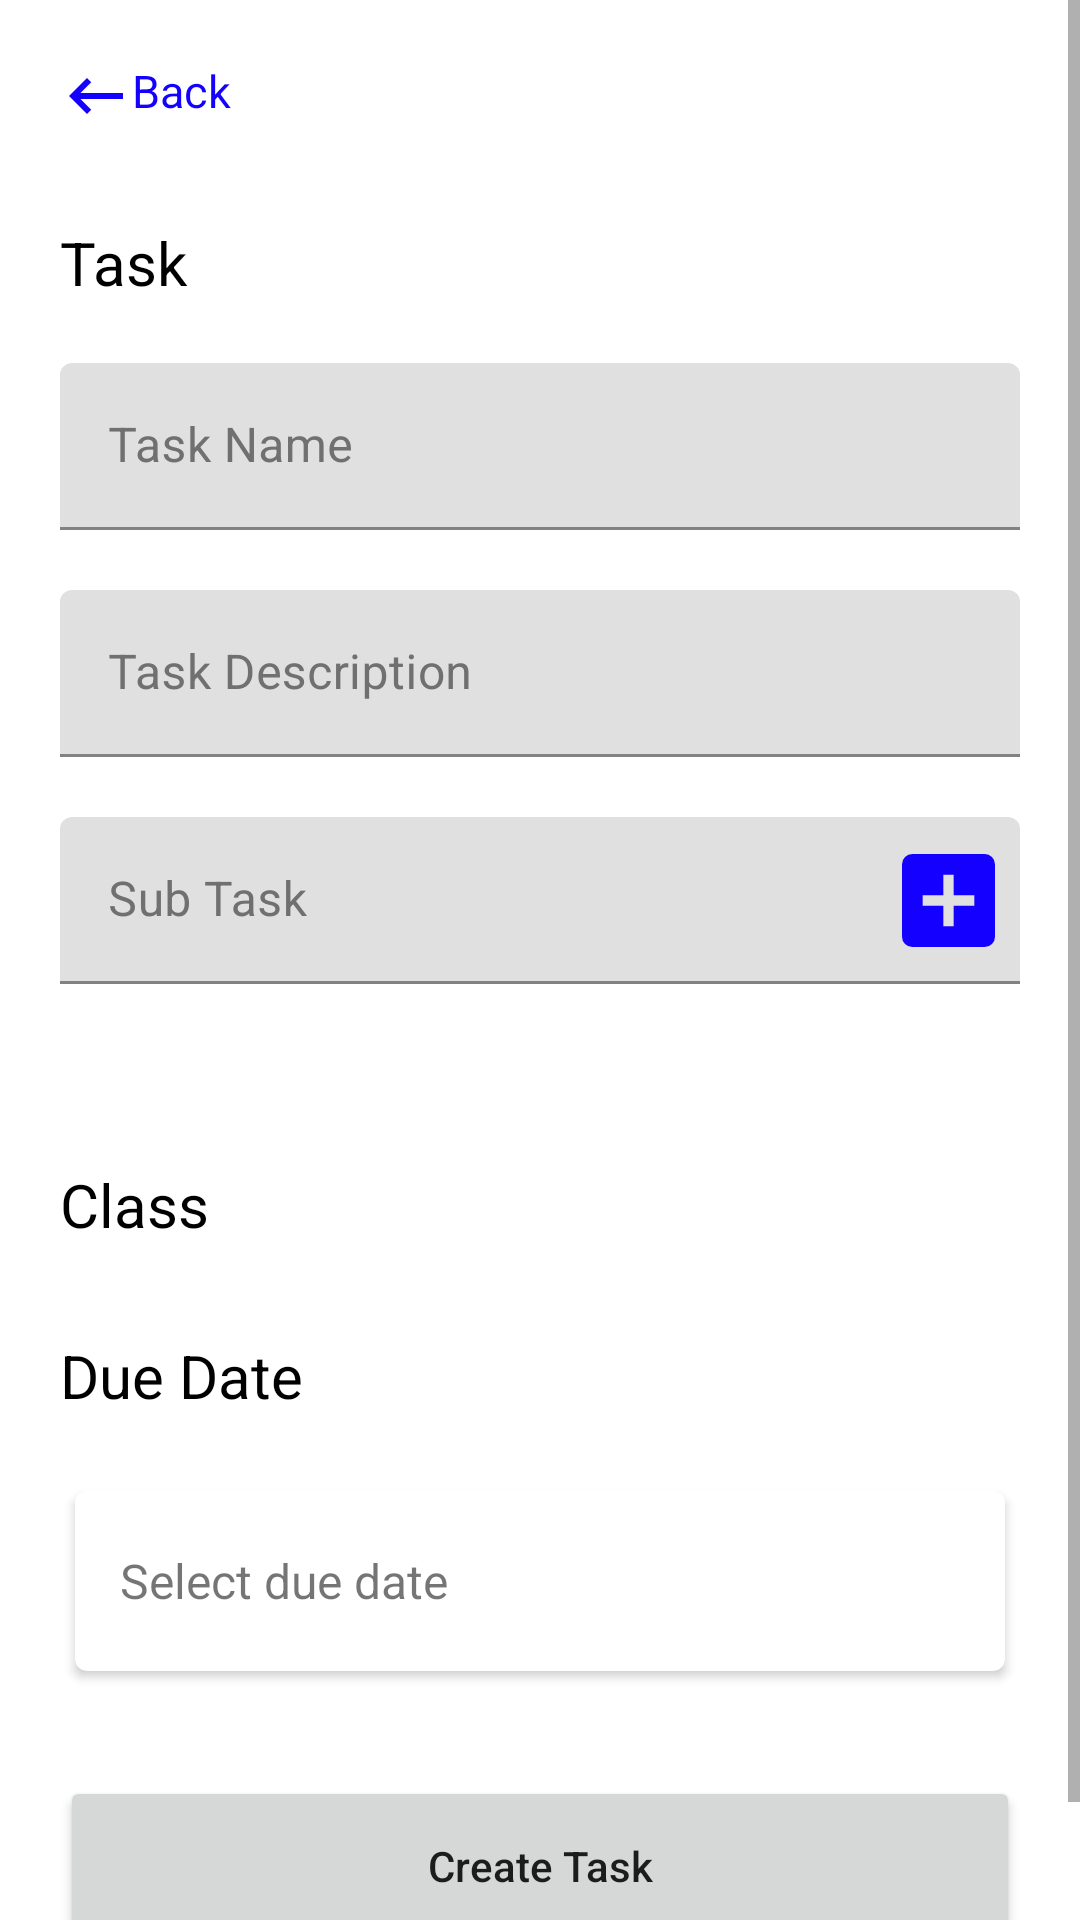

Reconstruct the res/layout file that produces this screen, plus the resources it refers to.
<!-- AndroidManifest.xml: application theme Theme.APluse -->
<!-- res/layout/fragment_add_task.xml -->
<?xml version="1.0" encoding="utf-8"?>
<androidx.constraintlayout.widget.ConstraintLayout xmlns:android="http://schemas.android.com/apk/res/android"
    xmlns:app="http://schemas.android.com/apk/res-auto"
    xmlns:tools="http://schemas.android.com/tools"
    android:layout_width="match_parent"
    android:layout_height="match_parent"
    tools:context=".fragments.AddTaskFragment">

    <ScrollView
        android:layout_width="match_parent"
        android:layout_height="match_parent"
        >
        <androidx.constraintlayout.widget.ConstraintLayout
            android:layout_width="match_parent"
            android:layout_height="match_parent"
            >


            <LinearLayout
                android:id="@+id/btnAddTaskBack"
                android:layout_width="wrap_content"
                android:layout_height="wrap_content"
                android:orientation="horizontal"
                android:layout_marginTop="20dp"
                android:layout_marginStart="20dp"
                android:layout_gravity="center"
                app:layout_constraintStart_toStartOf="parent"
                app:layout_constraintTop_toTopOf="parent">

                <TextView
                    android:layout_width="wrap_content"
                    android:layout_height="wrap_content"
                    android:background="@drawable/ic_baseline_keyboard_backspace_24"
                    android:layout_gravity="center"/>

                <TextView
                    android:layout_width="wrap_content"
                    android:layout_height="wrap_content"
                    android:text="Back"
                    android:textColor="@color/primary"
                    android:textSize="15sp"
                    android:textStyle="normal" />
            </LinearLayout>

            <TextView
                android:id="@+id/textView2"
                android:layout_width="match_parent"
                android:layout_height="wrap_content"
                android:layout_marginStart="20dp"
                android:layout_marginTop="30dp"
                android:text="@string/task"
                android:textColor="@color/black"
                android:textSize="20dp"
                app:layout_constraintStart_toStartOf="parent"
                app:layout_constraintTop_toBottomOf="@id/btnAddTaskBack"/>

            <LinearLayout
                android:layout_width="match_parent"
                android:layout_height="wrap_content"
                android:orientation="vertical"
                app:layout_constraintTop_toBottomOf="@+id/textView2"
                android:layout_margin="20dp"
                >
                <com.google.android.material.textfield.TextInputLayout
                    android:id="@+id/etTaskName"
                    android:layout_width="match_parent"
                    android:layout_height="wrap_content"
                    android:hint="@string/task_name"
                    android:backgroundTint="@color/transparent"
                    android:textColorHint="@color/gray"
                    app:boxStrokeColor="@color/gray"
                    >

                    <com.google.android.material.textfield.TextInputEditText
                        android:layout_width="match_parent"
                        android:layout_height="wrap_content"
                        android:imeOptions="actionNext"
                        android:inputType="text"
                        android:textColor="@color/gray" />
                </com.google.android.material.textfield.TextInputLayout>
                <com.google.android.material.textfield.TextInputLayout
                    android:id="@+id/etTaskDescription"
                    android:layout_width="match_parent"
                    android:layout_height="wrap_content"
                    android:layout_marginTop="20dp"
                    android:backgroundTint="@color/transparent"
                    android:hint="@string/task_description"
                    android:textColorHint="@color/gray"
                    app:boxStrokeColor="@color/gray"
                    >

                    <com.google.android.material.textfield.TextInputEditText
                        android:layout_width="match_parent"
                        android:layout_height="wrap_content"
                        android:imeOptions="actionNext"
                        android:inputType="textMultiLine"
                        android:textColor="@color/gray" />
                </com.google.android.material.textfield.TextInputLayout>
                <com.google.android.material.textfield.TextInputLayout
                    android:id="@+id/etSubTaskAddTask"
                    android:layout_width="match_parent"
                    android:layout_height="wrap_content"
                    android:layout_marginTop="20dp"
                    android:hint="Sub Task"
                    android:textColorHint="@color/gray"
                    app:boxStrokeColor="@color/gray"
                    app:endIconDrawable="@drawable/ic_add_sub_task_icon"
                    app:endIconMode="custom"
                    app:endIconTint="@color/transparent"
                    app:endIconTintMode="screen">

                    <com.google.android.material.textfield.TextInputEditText
                        android:layout_width="match_parent"
                        android:layout_height="wrap_content"
                        android:imeOptions="actionDone"
                        android:inputType="text"
                        android:textColor="@color/gray" />

                </com.google.android.material.textfield.TextInputLayout>
                <com.google.android.material.chip.ChipGroup
                    android:id="@+id/SubTaskChipGroup"
                    android:layout_width="match_parent"
                    android:layout_height="wrap_content"
                    android:layout_marginTop="30dp"
                    android:background="@color/transparent"
                    app:layout_constraintBottom_toBottomOf="parent"
                    app:layout_constraintEnd_toEndOf="parent"
                    app:layout_constraintStart_toStartOf="parent"
                    app:layout_constraintTop_toBottomOf="@+id/cvAddWorkHistory" />

                <TextView
                    android:id="@+id/textView3"
                    android:layout_width="match_parent"
                    android:layout_height="wrap_content"
                    android:layout_marginTop="30dp"
                    android:text="@string/class_txt"
                    android:textColor="@color/black"
                    android:textSize="20dp"
                    app:layout_constraintStart_toStartOf="parent"
                    app:layout_constraintTop_toTopOf="parent" />

                <androidx.recyclerview.widget.RecyclerView
                    android:id="@+id/rvAddTask"
                    android:layout_width="match_parent"
                    android:layout_height="wrap_content"
                    android:clipToPadding="false"
                    />

                <TextView
                    android:id="@+id/textView5"
                    android:layout_width="match_parent"
                    android:layout_height="wrap_content"
                    android:layout_marginTop="30dp"
                    android:text="@string/due_date"
                    android:textColor="@color/black"
                    android:textSize="20dp"
                    android:layout_marginBottom="20dp"
                    app:layout_constraintStart_toStartOf="parent"
                    app:layout_constraintTop_toTopOf="parent" />

                <androidx.cardview.widget.CardView
                    android:id="@+id/btnSelectDueDateAddTask"
                    android:layout_width="match_parent"
                    android:layout_height="60dp"
                    app:cardCornerRadius="4dp"
                    android:layout_margin="5dp"
                    android:layout_marginTop="20dp"
                    android:elevation="7dp"
                    android:backgroundTint="@color/white"
                    >
                    <TextView
                        android:id="@+id/tvSelectDueDate"
                        android:layout_width="match_parent"
                        android:layout_height="wrap_content"
                        android:text="@string/select_due_date"
                        android:layout_gravity="center"
                        android:layout_marginStart="10dp"
                        android:textSize="16dp"
                        />

                </androidx.cardview.widget.CardView>
                <Button
                    android:id="@+id/btnCreateTask"
                    android:layout_width="match_parent"
                    android:layout_height="60dp"
                    android:text="@string/create_task"
                    android:textAllCaps="false"
                    android:layout_marginTop="30dp"
                    android:layout_marginBottom="30dp"
                    app:layout_constraintBottom_toBottomOf="parent"
                    app:layout_constraintEnd_toEndOf="parent"
                    app:layout_constraintStart_toStartOf="parent" />
            </LinearLayout>



        </androidx.constraintlayout.widget.ConstraintLayout>
    </ScrollView>

</androidx.constraintlayout.widget.ConstraintLayout>
<!-- resources referenced by this layout -->
<resources>
  <color name="black">#FF000000</color>
  <color name="gray">#707070</color>
  <color name="primary">#1400FF</color>
  <color name="transparent">#00000000</color>
  <color name="white">#FFFFFFFF</color>
  <!-- drawable ic_add_sub_task_icon (drawable) -->
  <vector xmlns:android="http://schemas.android.com/apk/res/android"
      android:width="31.1dp"
      android:height="31.1dp"
      android:viewportWidth="31.1"
      android:viewportHeight="31.1">
    <path
        android:pathData="M27.644,0L3.456,0A3.455,3.455 0,0 0,0 3.456L0,27.644A3.455,3.455 0,0 0,3.456 31.1L27.644,31.1A3.466,3.466 0,0 0,31.1 27.644L31.1,3.456A3.466,3.466 0,0 0,27.644 0ZM24.189,17.278L17.278,17.278v6.911L13.822,24.189L13.822,17.278L6.911,17.278L6.911,13.822h6.911L13.822,6.911h3.456v6.911h6.911Z"
        android:fillColor="#1400ff"/>
  </vector>
  <!-- drawable ic_baseline_keyboard_backspace_24 (drawable) -->
  <vector android:height="24dp" android:tint="@color/primary"
      android:viewportHeight="24" android:viewportWidth="24"
      android:width="24dp" xmlns:android="http://schemas.android.com/apk/res/android">
      <path android:fillColor="@android:color/white" android:pathData="M21,11H6.83l3.58,-3.59L9,6l-6,6 6,6 1.41,-1.41L6.83,13H21z"/>
  </vector>
  <string name="class_txt">Class</string>
  <string name="create_task">Create Task</string>
  <string name="due_date">Due Date</string>
  <string name="select_due_date">Select due date</string>
  <string name="task">Task</string>
  <string name="task_description">Task Description</string>
  <string name="task_name">Task Name</string>
  <style name="Theme.APluse" parent="Theme.MaterialComponents.DayNight.NoActionBar">
          
          <item name="colorPrimary">@color/primary</item>
          <item name="colorPrimaryVariant">@color/primaryVariant</item>
          <item name="colorOnPrimary">@color/white</item>
          
          <item name="colorSecondary">@color/primary</item>
          <item name="colorSecondaryVariant">@color/primaryVariant</item>
          <item name="colorOnSecondary">@color/white</item>
          
          <item name="android:statusBarColor" tools:targetApi="l">?attr/colorPrimaryVariant</item>
          
      </style>
  <color name="primaryVariant">#5749ff</color>
</resources>
